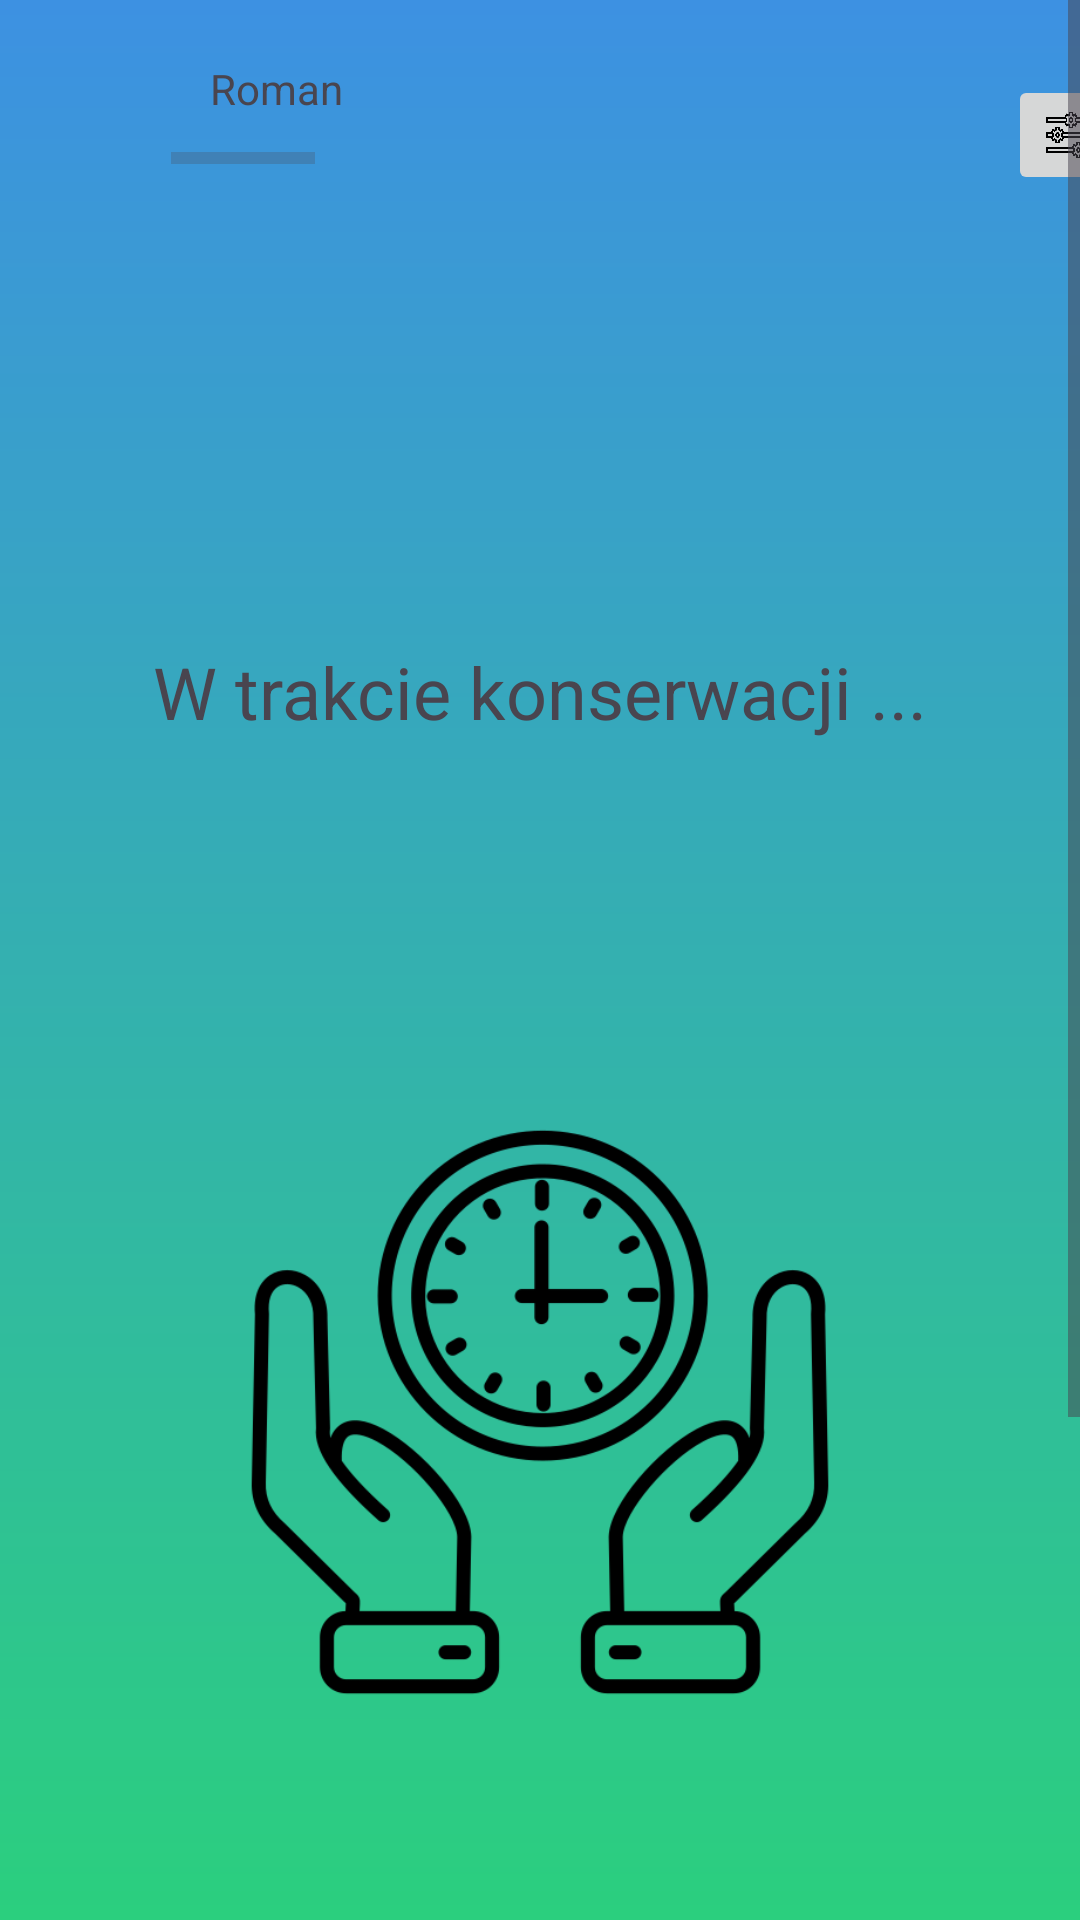

Produce the Android XML layout that renders to this screen, including the resource entries it uses.
<!-- AndroidManifest.xml: application theme Theme.Cymbergaj -->
<!-- res/layout/activity_sklep.xml -->
<?xml version="1.0" encoding="utf-8"?>
<androidx.constraintlayout.widget.ConstraintLayout xmlns:android="http://schemas.android.com/apk/res/android"
    xmlns:app="http://schemas.android.com/apk/res-auto"
    xmlns:tools="http://schemas.android.com/tools"
    android:id="@+id/main"
    android:layout_width="match_parent"
    android:layout_height="match_parent"
    tools:context=".Sklep">

    <ScrollView
        android:layout_width="match_parent"
        android:layout_height="match_parent"
        android:background="@drawable/gradient"
        app:layout_constraintBottom_toBottomOf="parent"
        app:layout_constraintEnd_toEndOf="parent"
        app:layout_constraintStart_toStartOf="parent"
        app:layout_constraintTop_toTopOf="parent">

        <LinearLayout
            android:layout_width="match_parent"
            android:layout_height="150dp"
            android:orientation="vertical">

            <androidx.constraintlayout.widget.ConstraintLayout
                android:layout_width="match_parent"
                android:layout_height="90dp">

                <ImageView
                    android:id="@+id/imageView8"
                    android:layout_width="50dp"
                    android:layout_height="50dp"
                    android:layout_marginStart="10dp"
                    android:layout_marginTop="10dp"
                    android:layout_marginEnd="10dp"
                    android:layout_marginBottom="10dp"
                    android:src="@drawable/pirate_1010047"
                    app:layout_constraintBottom_toBottomOf="parent"
                    app:layout_constraintEnd_toStartOf="@+id/UZYTKOWNIK"
                    app:layout_constraintStart_toStartOf="parent"
                    app:layout_constraintTop_toTopOf="parent" />

                <TextView
                    android:id="@+id/UZYTKOWNIK"
                    android:layout_width="100dp"
                    android:layout_height="wrap_content"
                    android:layout_marginStart="10dp"
                    android:layout_marginTop="20dp"
                    android:text="Roman"
                    app:layout_constraintStart_toEndOf="@+id/imageView8"
                    app:layout_constraintTop_toTopOf="parent" />

                <ProgressBar
                    android:id="@+id/POZIOM"
                    style="?android:attr/progressBarStyleHorizontal"
                    android:layout_width="wrap_content"
                    android:layout_height="wrap_content"
                    android:layout_marginTop="5dp"
                    android:layout_marginEnd="244dp"
                    android:layout_marginBottom="29dp"
                    app:layout_constraintBottom_toBottomOf="parent"
                    app:layout_constraintEnd_toStartOf="@+id/SETTINGS"
                    app:layout_constraintStart_toStartOf="@+id/UZYTKOWNIK"
                    app:layout_constraintTop_toBottomOf="@+id/UZYTKOWNIK" />

                <ImageButton
                    android:id="@+id/SETTINGS"
                    android:layout_width="40dp"
                    android:layout_height="40dp"
                    android:layout_marginStart="192dp"
                    android:layout_marginTop="10dp"
                    android:layout_marginEnd="10dp"
                    android:layout_marginBottom="10dp"
                    android:scaleType="fitXY"
                    app:layout_constraintBottom_toBottomOf="parent"
                    app:layout_constraintEnd_toEndOf="parent"
                    app:layout_constraintStart_toEndOf="@+id/UZYTKOWNIK"
                    app:layout_constraintTop_toTopOf="parent"
                    app:srcCompat="@drawable/settings_2744610" />

            </androidx.constraintlayout.widget.ConstraintLayout>

            <LinearLayout
                android:layout_width="match_parent"
                android:layout_height="605dp"
                android:orientation="horizontal">

                <androidx.constraintlayout.widget.ConstraintLayout
                    android:layout_width="match_parent"
                    android:layout_height="match_parent">

                    <TextView
                        android:id="@+id/textView5"
                        android:layout_width="wrap_content"
                        android:layout_height="wrap_content"
                        android:text="W trakcie konserwacji ..."
                        android:textSize="24sp"
                        app:layout_constraintBottom_toTopOf="@+id/imageView5"
                        app:layout_constraintEnd_toEndOf="parent"
                        app:layout_constraintStart_toStartOf="parent"
                        app:layout_constraintTop_toTopOf="parent" />

                    <ImageView
                        android:id="@+id/imageView5"
                        android:layout_width="200dp"
                        android:layout_height="200dp"
                        app:layout_constraintBottom_toBottomOf="parent"
                        app:layout_constraintEnd_toEndOf="parent"
                        app:layout_constraintStart_toStartOf="parent"
                        app:layout_constraintTop_toBottomOf="@+id/textView5"
                        app:srcCompat="@drawable/save_time_12794700" />
                </androidx.constraintlayout.widget.ConstraintLayout>

            </LinearLayout>

            <LinearLayout
                android:layout_width="match_parent"
                android:layout_height="162dp"
                android:layout_marginTop="10dp"
                android:background="@drawable/btn_background_1"
                android:orientation="horizontal">

                <androidx.constraintlayout.widget.ConstraintLayout
                    android:layout_width="match_parent"
                    android:layout_height="match_parent"
                    android:layout_weight="0.33"
                    android:background="#FFC107">

                    <ImageButton
                        android:id="@+id/Sklep2"
                        android:layout_width="100dp"
                        android:layout_height="100dp"
                        android:layout_marginBottom="1dp"
                        android:backgroundTint="#FFC107"
                        android:scaleType="centerInside"
                        android:src="@drawable/store_8012513"
                        app:layout_constraintBottom_toTopOf="@+id/textView"
                        app:layout_constraintEnd_toEndOf="parent"
                        app:layout_constraintStart_toStartOf="parent"
                        app:layout_constraintTop_toTopOf="parent" />

                    <TextView
                        android:id="@+id/textView"
                        android:layout_width="wrap_content"
                        android:layout_height="wrap_content"
                        android:text="@string/Sklep"
                        android:textColor="@color/black"
                        app:layout_constraintBottom_toBottomOf="parent"
                        app:layout_constraintEnd_toEndOf="parent"
                        app:layout_constraintStart_toStartOf="parent"
                        app:layout_constraintTop_toBottomOf="@+id/Sklep2" />
                </androidx.constraintlayout.widget.ConstraintLayout>

                <androidx.constraintlayout.widget.ConstraintLayout
                    android:layout_width="match_parent"
                    android:layout_height="match_parent"
                    android:layout_weight="0.33"
                    android:background="@drawable/btn_background_1">

                    <ImageButton
                        android:id="@+id/Gra2"
                        android:layout_width="100dp"
                        android:layout_height="100dp"
                        android:layout_marginBottom="1dp"
                        android:background="@drawable/btn_background_1"
                        android:scaleType="centerInside"
                        android:src="@drawable/mobile_13953098"
                        app:layout_constraintBottom_toTopOf="@+id/textView6"
                        app:layout_constraintEnd_toEndOf="parent"
                        app:layout_constraintStart_toStartOf="parent"
                        app:layout_constraintTop_toTopOf="parent"
                        app:tint="@color/white" />

                    <TextView
                        android:id="@+id/textView6"
                        android:layout_width="wrap_content"
                        android:layout_height="wrap_content"
                        android:text="@string/Gra2"
                        android:textColor="@color/white"
                        app:layout_constraintBottom_toBottomOf="parent"
                        app:layout_constraintEnd_toEndOf="parent"
                        app:layout_constraintStart_toStartOf="parent"
                        app:layout_constraintTop_toBottomOf="@+id/Gra2" />
                </androidx.constraintlayout.widget.ConstraintLayout>

                <androidx.constraintlayout.widget.ConstraintLayout
                    android:layout_width="match_parent"
                    android:layout_height="match_parent"
                    android:layout_weight="0.33">

                    <ImageButton
                        android:id="@+id/Ulepszenia2"
                        android:layout_width="100dp"
                        android:layout_height="100dp"
                        android:layout_marginBottom="1dp"
                        android:background="@drawable/btn_background_1"
                        android:scaleType="centerInside"
                        android:src="@drawable/online_poker_9968262"
                        app:layout_constraintBottom_toTopOf="@+id/textView7"
                        app:layout_constraintEnd_toEndOf="parent"
                        app:layout_constraintStart_toStartOf="parent"
                        app:layout_constraintTop_toTopOf="parent"
                        app:tint="@color/white" />

                    <TextView
                        android:id="@+id/textView7"
                        android:layout_width="wrap_content"
                        android:layout_height="wrap_content"
                        android:text="@string/Ulepszenia"
                        android:textColor="@color/white"
                        app:layout_constraintBottom_toBottomOf="parent"
                        app:layout_constraintEnd_toEndOf="parent"
                        app:layout_constraintStart_toStartOf="parent"
                        app:layout_constraintTop_toBottomOf="@+id/Ulepszenia2" />
                </androidx.constraintlayout.widget.ConstraintLayout>

            </LinearLayout>

        </LinearLayout>
    </ScrollView>

</androidx.constraintlayout.widget.ConstraintLayout>
<!-- resources referenced by this layout -->
<resources>
  <!-- drawable btn_background_1 (drawable) -->
  <?xml version="1.0" encoding="utf-8"?>
  <selector xmlns:android="http://schemas.android.com/apk/res/android">
  <item>
      <shape android:shape="rectangle">
          <solid android:color="#000033"/>
  
      </shape>
  </item>
  </selector>
  <!-- drawable gradient (drawable) -->
  <?xml version="1.0" encoding="utf-8"?>
  <shape xmlns:android="http://schemas.android.com/apk/res/android" android:shape="rectangle">
      <gradient
          android:angle="270"
          android:startColor="#3D91E2"
          android:endColor="#2BCF7E">
  
      </gradient>
  
  </shape>
  <!-- drawable mobile_13953098: png bitmap (drawable, 11188 bytes) -->
  <!-- drawable online_poker_9968262: png bitmap (drawable, 10294 bytes) -->
  <!-- drawable save_time_12794700: png bitmap (drawable, 29162 bytes) -->
  <!-- drawable settings_2744610: png bitmap (drawable, 13572 bytes) -->
  <!-- drawable store_8012513: png bitmap (drawable, 10293 bytes) -->
  <string name="Gra2">GRA</string>
  <string name="Sklep">SKLEP</string>
  <string name="Ulepszenia">ULEPSZENIA</string>
  <style name="Theme.Cymbergaj" parent="Base.Theme.Cymbergaj" />
  <style name="Base.Theme.Cymbergaj" parent="Theme.Material3.DayNight.NoActionBar">
          
          
      </style>
  <!-- not gathered from this repository: default colours our renderer supplied (Android Studio template values) -->
  <color name="black">#FF000000</color>
  <color name="white">#FFFFFFFF</color>
</resources>
